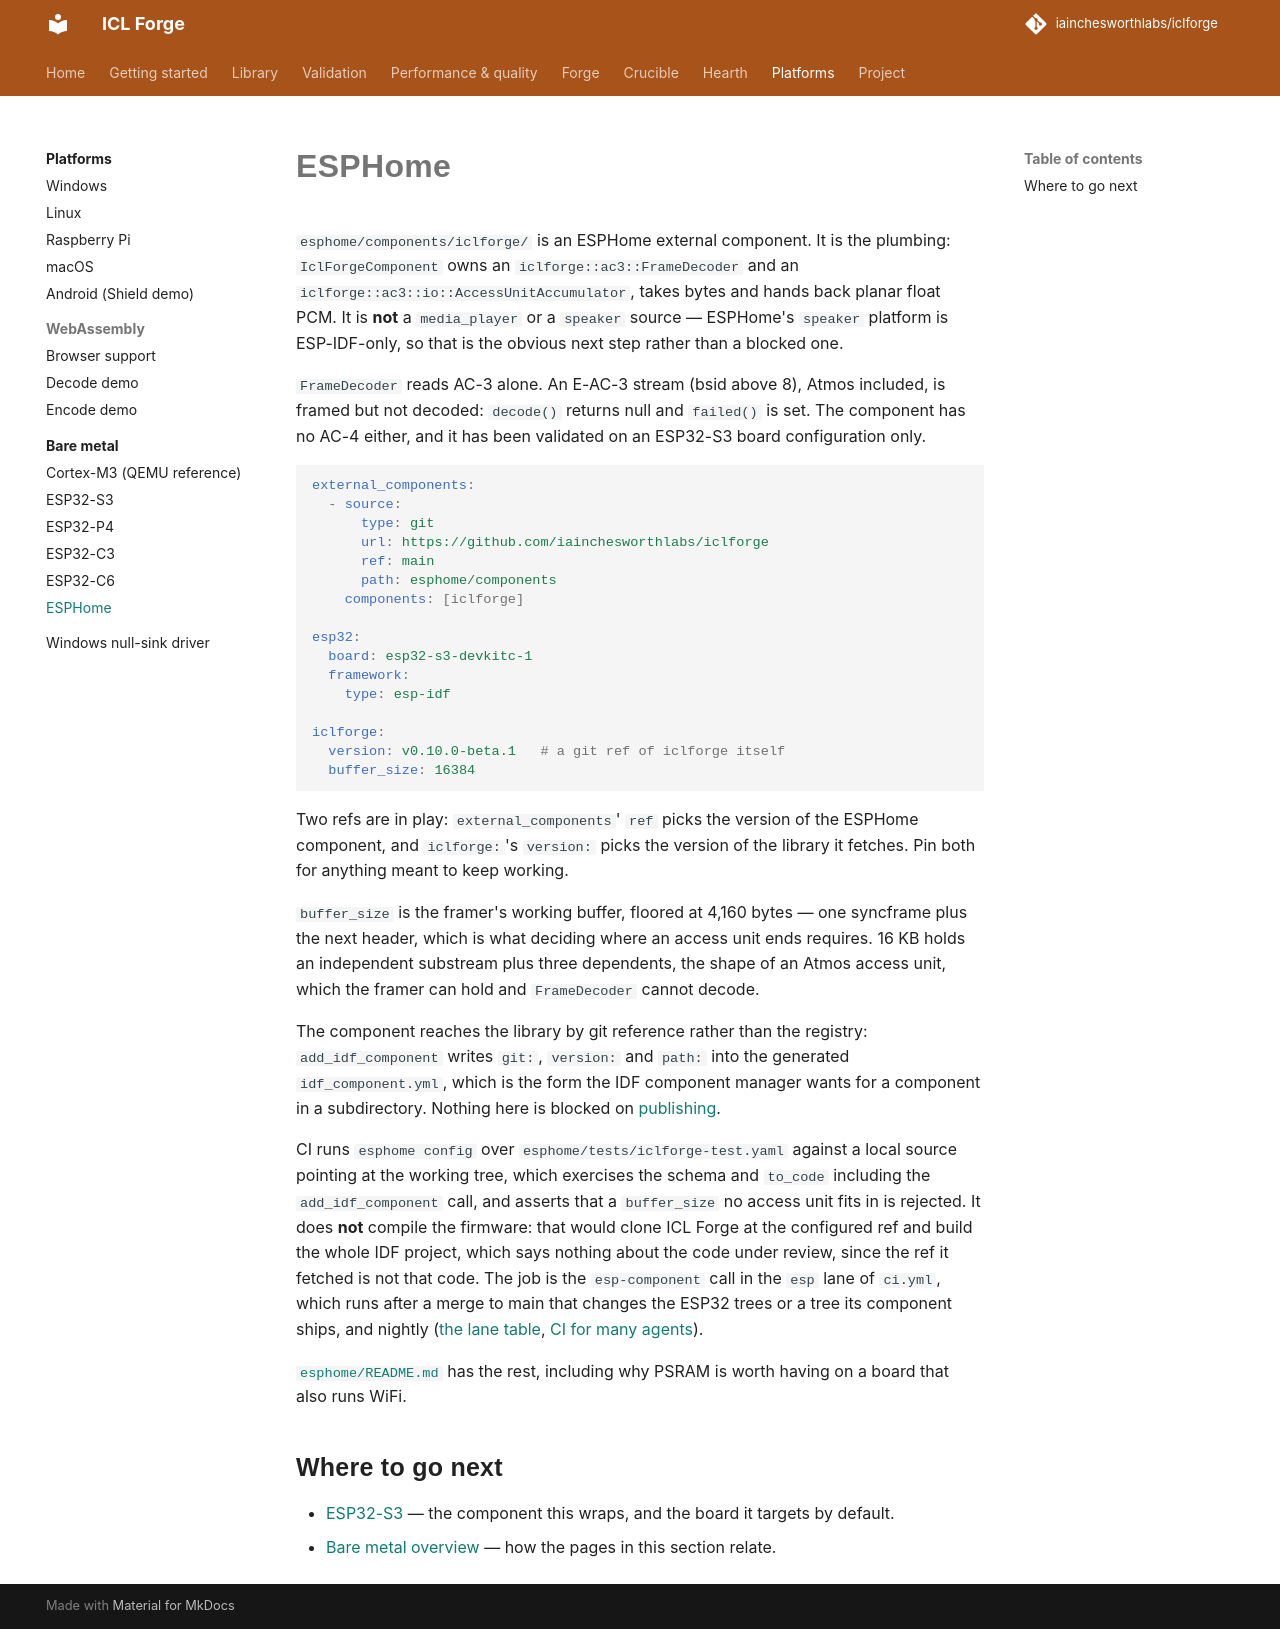

repository: iainchesworthlabs/ac3forge · page: platforms/bare-metal/esphome/index.html · generator: mkdocs

# ESPHome

`esphome/components/iclforge/` is an ESPHome external component. It is the plumbing:
`IclForgeComponent` owns an `iclforge::ac3::FrameDecoder` and an `iclforge::ac3::io::AccessUnitAccumulator`, takes
bytes and hands back planar float PCM. It is **not** a `media_player` or a `speaker` source —
ESPHome's `speaker` platform is ESP-IDF-only, so that is the obvious next step rather than a
blocked one.

`FrameDecoder` reads AC-3 alone. An E-AC-3 stream (bsid above 8), Atmos included, is framed but
not decoded: `decode()` returns null and `failed()` is set. The component has no AC-4 either, and
it has been validated on an ESP32-S3 board configuration only.

```yaml
external_components:
  - source:
      type: git
      url: https://github.com/iainchesworthlabs/iclforge
      ref: main
      path: esphome/components
    components: [iclforge]

esp32:
  board: esp32-s3-devkitc-1
  framework:
    type: esp-idf

iclforge:
  version: v0.10.0-beta.1   # a git ref of iclforge itself
  buffer_size: 16384
```

Two refs are in play: `external_components`' `ref` picks the version of the ESPHome component,
and `iclforge:`'s `version:` picks the version of the library it fetches. Pin both for anything
meant to keep working.

`buffer_size` is the framer's working buffer, floored at 4,160 bytes — one syncframe plus the
next header, which is what deciding where an access unit ends requires. 16 KB holds an independent
substream plus three dependents, the shape of an Atmos access unit, which the framer can hold and
`FrameDecoder` cannot decode.

The component reaches the library by git reference rather than the registry:
`add_idf_component` writes `git:`, `version:` and `path:` into the generated
`idf_component.yml`, which is the form the IDF component manager wants for a component in a
subdirectory. Nothing here is blocked on [publishing](esp32-s3.md#the-esp-idf-component).

CI runs `esphome config` over `esphome/tests/iclforge-test.yaml` against a local source pointing
at the working tree, which exercises the schema and `to_code` including the `add_idf_component`
call, and asserts that a `buffer_size` no access unit fits in is rejected. It does **not** compile
the firmware: that would clone ICL Forge at the configured ref and build the whole IDF project,
which says nothing about the code under review, since the ref it fetched is not that code. The
job is the `esp-component` call in the `esp` lane of `ci.yml`, which runs after a merge to main that
changes the ESP32 trees or a tree its component ships, and nightly ([the lane table](../../ci-lanes.md#lane-table),
[CI for many agents](../../ci-agentic.md#the-tiers)).

[`esphome/README.md`](https://github.com/iainchesworthlabs/iclforge/blob/main/esphome/README.md)
has the rest, including why PSRAM is worth having on a board that also runs WiFi.

## Where to go next

- [ESP32-S3](esp32-s3.md) — the component this wraps, and the board it targets by default.
- [Bare metal overview](index.md) — how the pages in this section relate.
